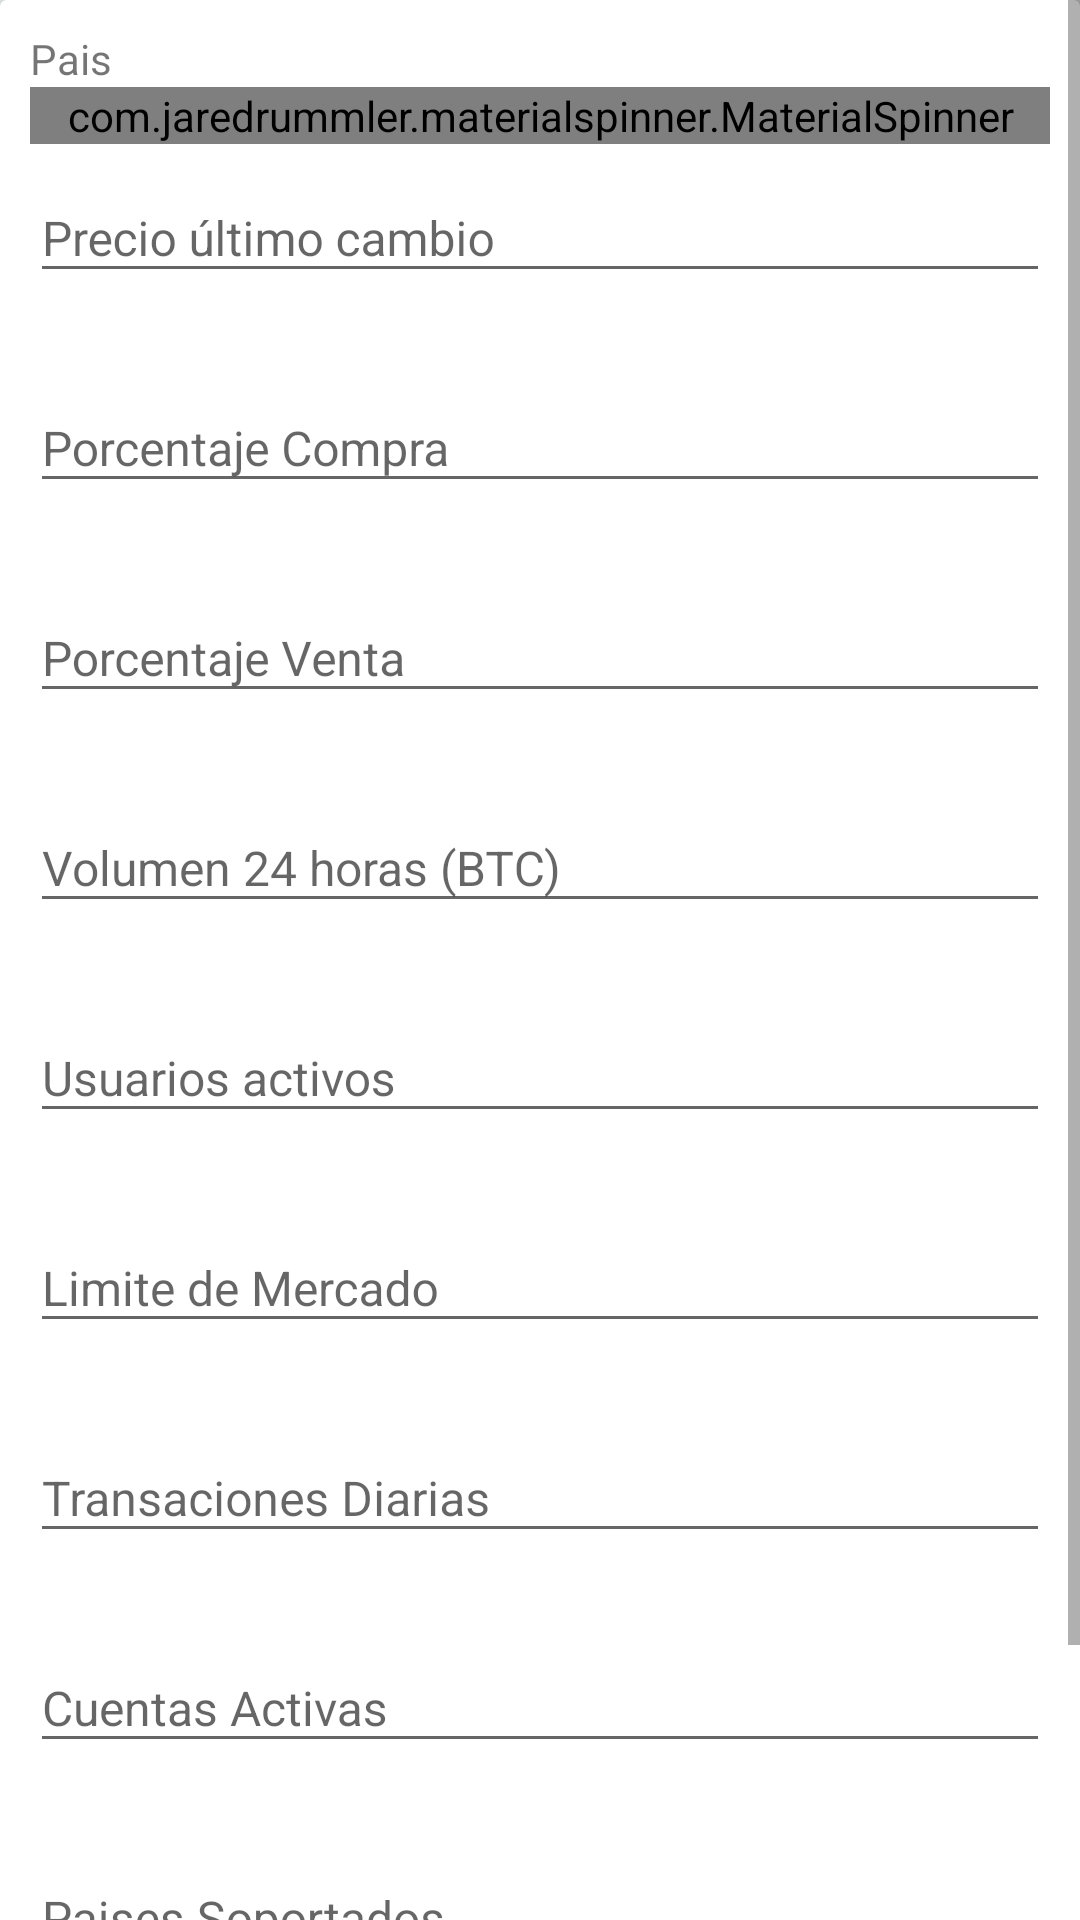

Write the Android layout XML for this screen, with the resource values it uses.
<!-- AndroidManifest.xml: application theme AppTheme -->
<!-- res/layout/fragment_setting.xml -->
<?xml version="1.0" encoding="utf-8"?>
<ScrollView
    xmlns:android="http://schemas.android.com/apk/res/android"
    xmlns:app="http://schemas.android.com/apk/res-auto"
    xmlns:tools="http://schemas.android.com/tools"
    android:layout_width="match_parent"
    android:layout_height="match_parent"
    android:screenOrientation="landscape"
    android:background="?attr/colorBackground"
    tools:context=".core.MainActivity">

    <android.support.v7.widget.CardView
        android:layout_width="match_parent"
        android:layout_height="wrap_content">

        <include layout="@layout/content_progressbar" />

        <android.support.constraint.ConstraintLayout
            android:padding="10dp"
            android:id="@+id/settingLayout"
            android:layout_width="match_parent"
            android:layout_height="match_parent">

            <TextView
                android:id="@+id/countryLabelTextView"
                android:layout_width="match_parent"
                android:layout_height="wrap_content"
                android:labelFor="@id/countrySpinner"
                android:text="@string/input_country"
                app:layout_constraintTop_toTopOf="parent"
                app:layout_constraintStart_toStartOf="parent"
                app:layout_constraintEnd_toEndOf="parent"
                />


            <com.jaredrummler.materialspinner.MaterialSpinner
                android:id="@+id/countrySpinner"
                android:layout_width="match_parent"
                android:layout_height="wrap_content"
                app:layout_constraintTop_toBottomOf="@id/countryLabelTextView"
                app:layout_constraintStart_toStartOf="parent"
                app:layout_constraintEnd_toEndOf="parent"
                app:ms_hint="Seleccione [...]"
                 />

            <android.support.design.widget.TextInputLayout
                android:id="@+id/lastTradePriceTextInputLayout"
                android:layout_width="match_parent"
                android:layout_height="wrap_content"
                app:errorEnabled="true"
                app:layout_constraintStart_toStartOf="parent"
                app:layout_constraintEnd_toEndOf="parent"
                app:layout_constraintTop_toBottomOf="@id/countrySpinner">

                <EditText
                    android:id="@+id/lastTradePriceEditText"
                    android:layout_width="match_parent"
                    android:layout_height="wrap_content"
                    android:hint="@string/input_lastTradePrice"
                    android:nextFocusDown="@id/purchasePercentageTextInputLayout"
                    style="@style/BaseEditText"
                    android:inputType="numberDecimal|numberSigned" />

            </android.support.design.widget.TextInputLayout>

            <android.support.design.widget.TextInputLayout
                android:id="@+id/purchasePercentageTextInputLayout"
                android:layout_width="match_parent"
                android:layout_height="wrap_content"
                app:errorEnabled="true"
                app:layout_constraintStart_toStartOf="parent"
                app:layout_constraintEnd_toEndOf="parent"
                app:layout_constraintTop_toBottomOf="@id/lastTradePriceTextInputLayout">

                <EditText
                    android:id="@+id/purchasePercentageEditText"
                    android:layout_width="match_parent"
                    android:layout_height="wrap_content"
                    android:hint="@string/input_purchasePercentage"
                    android:nextFocusDown="@id/salePercentageTextInputLayout"
                    style="@style/BaseEditText"
                    android:inputType="numberDecimal|numberSigned" />

            </android.support.design.widget.TextInputLayout>

            <android.support.design.widget.TextInputLayout
                android:id="@+id/salePercentageTextInputLayout"
                android:layout_width="match_parent"
                android:layout_height="wrap_content"
                app:errorEnabled="true"
                app:layout_constraintStart_toStartOf="parent"
                app:layout_constraintEnd_toEndOf="parent"
                app:layout_constraintTop_toBottomOf="@id/purchasePercentageTextInputLayout">

                <EditText
                    android:id="@+id/salePercentageEditText"
                    android:layout_width="match_parent"
                    android:layout_height="wrap_content"
                    android:hint="@string/input_salePercentage"
                    android:nextFocusDown="@id/hourVolumeTextInputLayout"
                    style="@style/BaseEditText"
                    android:inputType="numberDecimal|numberSigned" />

            </android.support.design.widget.TextInputLayout>

            <android.support.design.widget.TextInputLayout
                android:id="@+id/hourVolumeTextInputLayout"
                android:layout_width="match_parent"
                android:layout_height="wrap_content"
                app:errorEnabled="true"
                app:layout_constraintStart_toStartOf="parent"
                app:layout_constraintEnd_toEndOf="parent"
                app:layout_constraintTop_toBottomOf="@id/salePercentageTextInputLayout">

                <EditText
                    android:id="@+id/hourVolumeEditText"
                    android:layout_width="match_parent"
                    android:layout_height="wrap_content"
                    android:hint="@string/input_hourVolume"
                    android:nextFocusDown="@id/activeTradersTextInputLayout"
                    style="@style/BaseEditText"
                    android:inputType="numberDecimal" />

            </android.support.design.widget.TextInputLayout>

            <android.support.design.widget.TextInputLayout
                android:id="@+id/activeTradersTextInputLayout"
                android:layout_width="match_parent"
                android:layout_height="wrap_content"
                app:errorEnabled="true"
                app:layout_constraintStart_toStartOf="parent"
                app:layout_constraintEnd_toEndOf="parent"
                app:layout_constraintTop_toBottomOf="@id/hourVolumeTextInputLayout">

                <EditText
                    android:id="@+id/activeTradersEditText"
                    android:layout_width="match_parent"
                    android:layout_height="wrap_content"
                    android:hint="@string/input_activeTraders"
                    android:imeActionId="123"
                    android:imeOptions="actionSend"
                    style="@style/BaseEditText"
                    android:inputType="number" />

            </android.support.design.widget.TextInputLayout>

            <android.support.design.widget.TextInputLayout
                android:id="@+id/marketCapTextInputLayout"
                android:layout_width="match_parent"
                android:layout_height="wrap_content"
                app:errorEnabled="true"
                app:layout_constraintStart_toStartOf="parent"
                app:layout_constraintEnd_toEndOf="parent"
                app:layout_constraintTop_toBottomOf="@id/activeTradersTextInputLayout">

                <EditText
                    android:id="@+id/marketCapEditText"
                    android:layout_width="match_parent"
                    android:layout_height="wrap_content"
                    android:hint="@string/input_marketCap"
                    android:imeActionId="123"
                    android:imeOptions="actionSend"
                    style="@style/BaseEditText"
                    android:inputType="number" />

            </android.support.design.widget.TextInputLayout>

            <android.support.design.widget.TextInputLayout
                android:id="@+id/dailyTransactionsTextInputLayout"
                android:layout_width="match_parent"
                android:layout_height="wrap_content"
                app:errorEnabled="true"
                app:layout_constraintStart_toStartOf="parent"
                app:layout_constraintEnd_toEndOf="parent"
                app:layout_constraintTop_toBottomOf="@id/marketCapTextInputLayout">

                <EditText
                    android:id="@+id/dailyTransactionsEditText"
                    android:layout_width="match_parent"
                    android:layout_height="wrap_content"
                    android:hint="@string/input_dailyTransactions"
                    android:imeActionId="123"
                    android:imeOptions="actionSend"
                    style="@style/BaseEditText"
                    android:inputType="number" />

            </android.support.design.widget.TextInputLayout>

            <android.support.design.widget.TextInputLayout
                android:id="@+id/activeAccountsTextInputLayout"
                android:layout_width="match_parent"
                android:layout_height="wrap_content"
                app:errorEnabled="true"
                app:layout_constraintStart_toStartOf="parent"
                app:layout_constraintEnd_toEndOf="parent"
                app:layout_constraintTop_toBottomOf="@id/dailyTransactionsTextInputLayout">

                <EditText
                    android:id="@+id/activeAccountsEditText"
                    android:layout_width="match_parent"
                    android:layout_height="wrap_content"
                    android:hint="@string/input_activeAccounts"
                    android:imeActionId="123"
                    android:imeOptions="actionSend"
                    style="@style/BaseEditText"
                    android:inputType="number" />

            </android.support.design.widget.TextInputLayout>

            <android.support.design.widget.TextInputLayout
                android:id="@+id/supportedCountriesTextInputLayout"
                android:layout_width="match_parent"
                android:layout_height="wrap_content"
                app:errorEnabled="true"
                app:layout_constraintStart_toStartOf="parent"
                app:layout_constraintEnd_toEndOf="parent"
                app:layout_constraintTop_toBottomOf="@id/activeAccountsTextInputLayout">

                <EditText
                    android:id="@+id/supportedCountriesEditText"
                    android:layout_width="match_parent"
                    android:layout_height="wrap_content"
                    android:hint="@string/input_supportedCountries"
                    android:imeActionId="123"
                    android:imeOptions="actionSend"
                    style="@style/BaseEditText"
                    android:inputType="number" />

            </android.support.design.widget.TextInputLayout>

            <Button
                android:id="@+id/saveSettingButton"
                app:layout_constraintLeft_toLeftOf="parent"
                app:layout_constraintRight_toRightOf="parent"
                app:layout_constraintTop_toBottomOf="@id/supportedCountriesTextInputLayout"
                android:layout_width="match_parent"
                android:layout_height="wrap_content"
                android:theme="@style/PrimaryButton"
                android:text="@string/save"
                android:padding="20dp"
                />

        </android.support.constraint.ConstraintLayout>

    </android.support.v7.widget.CardView>



</ScrollView>
<!-- res/layout/content_progressbar.xml (included above) -->
<?xml version="1.0" encoding="utf-8"?>
<android.support.constraint.ConstraintLayout xmlns:android="http://schemas.android.com/apk/res/android"
    android:layout_width="match_parent"
    android:layout_height="match_parent"
    xmlns:app="http://schemas.android.com/apk/res-auto">

    <ProgressBar
        android:id="@+id/progressBar"
        style="?android:attr/progressBarStyleLarge"
        android:layout_width="wrap_content"
        android:layout_height="wrap_content"
        android:visibility="gone"
        app:layout_constraintBottom_toBottomOf="parent"
        app:layout_constraintLeft_toLeftOf="parent"
        app:layout_constraintRight_toRightOf="parent"
        app:layout_constraintTop_toTopOf="parent" />

</android.support.constraint.ConstraintLayout>
<!-- resources referenced by this layout -->
<resources>
  <string name="input_activeAccounts">Cuentas Activas</string>
  <string name="input_activeTraders">Usuarios activos</string>
  <string name="input_country">Pais</string>
  <string name="input_dailyTransactions">Transaciones Diarias</string>
  <string name="input_hourVolume">Volumen 24 horas (BTC)</string>
  <string name="input_lastTradePrice">Precio último cambio</string>
  <string name="input_marketCap">Limite de Mercado</string>
  <string name="input_purchasePercentage">Porcentaje Compra</string>
  <string name="input_salePercentage">Porcentaje Venta</string>
  <string name="input_supportedCountries">Paises Soportados</string>
  <string name="save">Guardar</string>
  <style name="BaseEditText" parent="Widget.AppCompat.EditText">
          <item name="android:singleLine">true</item>
          <item name="android:textSize">@dimen/defaultTextSize</item>
          <item name="android:textColor">?attr/colorPrimaryText</item>
      </style>
  <style name="PrimaryButton" parent="BaseButton">
          <item name="colorControlHighlight">@color/colorPrimaryDark</item>
          <item name="colorButtonNormal">@color/button_background</item>
          <item name="android:textColor">@android:color/white</item>
      </style>
  <style name="AppTheme" parent="Theme.AppCompat.Light.DarkActionBar">
          <item name="colorPrimary">@color/colorPrimary</item>
          <item name="colorPrimaryDark">@color/colorPrimaryDark</item>
          <item name="colorAccent">@color/colorAccent</item>
  
          <item name="colorPrimaryText">@color/colorPrimaryText</item>
          <item name="colorSecondaryText">@color/colorSecondaryText</item>
          <item name="colorIcon">@color/colorIcon</item>
          <item name="colorAlertError">@color/colorAlertError</item>
          <item name="colorBackground">@color/colorBackground</item>
          <item name="colorCardBackground">@color/colorCardBackground</item>
  
          <item name="android:windowAnimationStyle">@style/WindowAnimationTransition</item>
  
      </style>
  <dimen name="defaultTextSize">16sp</dimen>
  <style name="BaseButton" parent="Widget.AppCompat.Button">
          <item name="android:textAllCaps">true</item>
          <item name="android:textStyle">bold</item>
      </style>
  <color name="colorPrimaryDark">#F57C00</color>
  <color name="colorPrimary">#FF9800</color>
  <color name="colorAccent">#607D8B</color>
  <color name="colorPrimaryText">#212121</color>
  <color name="colorSecondaryText">#757575</color>
  <color name="colorIcon"> #FFFFFF </color>
  <color name="colorAlertError"> #d32f2f </color>
  <color name="colorBackground">#ebeff0</color>
  <color name="colorCardBackground">#ffffff</color>
  <style name="WindowAnimationTransition">
          <item name="android:windowEnterAnimation">@android:anim/fade_in</item>
          <item name="android:windowExitAnimation">@android:anim/fade_out</item>
      </style>
</resources>
